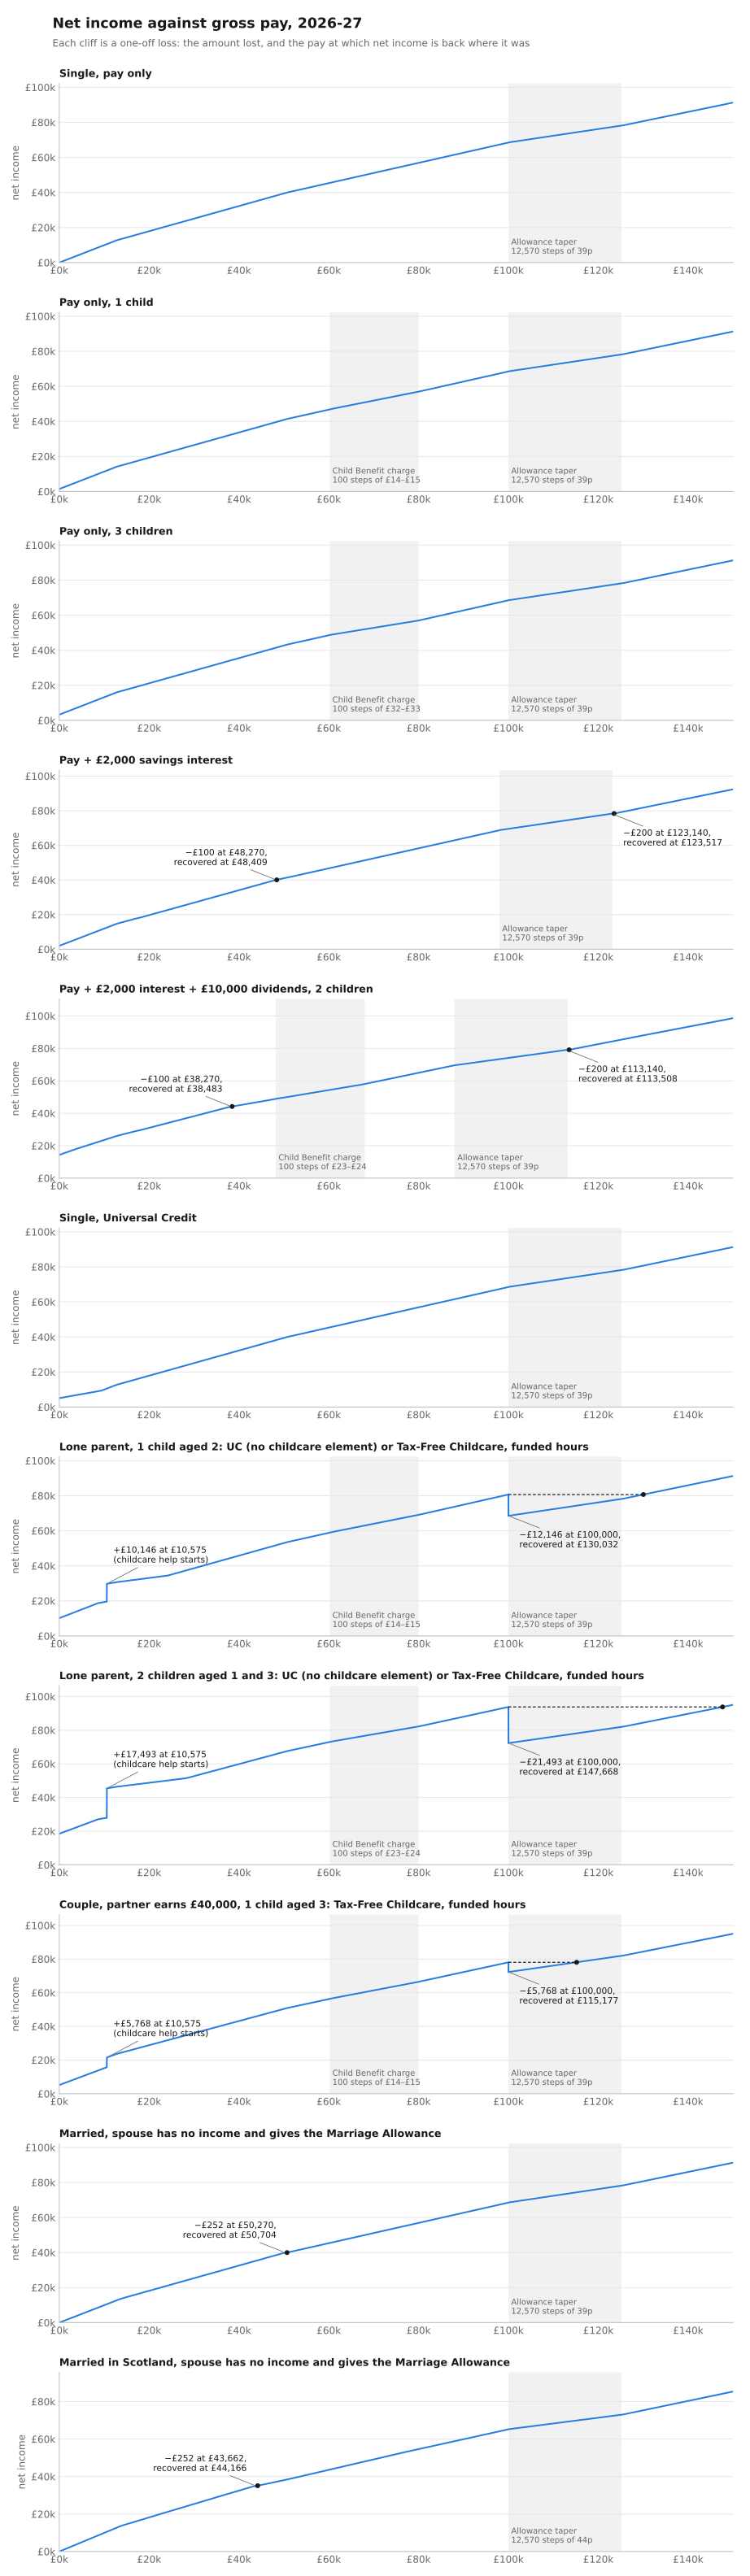

Values plotted in this chart, from the file beside it:
pay_pounds, single, one_child, three_children, savings, mixed, uc_single, uc_one_child, uc_two_children, couple_child_3, ma_receive, ma_receive_scotland
0, 0.00, 1407, 3268, 2000, 14337, 5099, 10153, 18498, 5174, 0.00, 0.00
1000, 1000, 2407, 4268, 3000, 15337, 5549, 11153, 19498, 6174, 1000, 1000
2000, 2000, 3407, 5268, 4000, 16337, 5999, 12153, 20498, 7174, 2000, 2000
3000, 3000, 4407, 6268, 5000, 17337, 6449, 13153, 21498, 8174, 3000, 3000
4000, 4000, 5407, 7268, 6000, 18237, 6899, 14153, 22498, 9174, 4000, 4000
5000, 5000, 6407, 8268, 7000, 19130, 7349, 15153, 23498, 10174, 5000, 5000
6000, 6000, 7407, 9268, 8000, 20022, 7799, 16153, 24498, 11174, 6000, 6000
7000, 7000, 8407, 10268, 9000, 20915, 8249, 17153, 25498, 12174, 7000, 7000
8000, 8000, 9407, 11268, 10000, 21807, 8699, 18153, 26498, 13174, 8000, 8000
9000, 9000, 10407, 12268, 11000, 22700, 9149, 18889, 27234, 14174, 9000, 9000
10000, 10000, 11407, 13268, 12000, 23592, 10000, 19339, 27684, 15174, 10000, 10000
11000, 11000, 12407, 14268, 13000, 24485, 11000, 29935, 45628, 21942, 11000, 11000
12000, 12000, 13407, 15268, 14000, 25377, 12000, 30385, 46078, 22942, 12000, 12000
13000, 12880, 14286, 16148, 14880, 26196, 12880, 30780, 46474, 23822, 12966, 12966
14000, 13600, 15006, 16868, 15600, 26916, 13600, 31104, 46798, 24542, 13852, 13866
15000, 14320, 15726, 17588, 16320, 27636, 14320, 31428, 47122, 25262, 14572, 14596
16000, 15040, 16446, 18308, 17040, 28356, 15040, 31752, 47446, 25982, 15292, 15326
17000, 15760, 17166, 19028, 17674, 28990, 15760, 32076, 47770, 26702, 16012, 16051
18000, 16480, 17886, 19748, 18280, 29596, 16480, 32400, 48094, 27422, 16732, 16771
19000, 17200, 18606, 20468, 19000, 30316, 17200, 32724, 48418, 28142, 17452, 17491
20000, 17920, 19326, 21188, 19720, 31036, 17920, 33048, 48742, 28862, 18172, 18211
21000, 18640, 20046, 21908, 20440, 31756, 18640, 33372, 49066, 29582, 18892, 18931
22000, 19360, 20766, 22628, 21160, 32476, 19360, 33696, 49390, 30302, 19612, 19651
23000, 20080, 21486, 23348, 21880, 33196, 20080, 34020, 49714, 31022, 20332, 20371
24000, 20800, 22206, 24068, 22600, 33916, 20800, 34352, 50038, 31742, 21052, 21091
25000, 21520, 22926, 24788, 23320, 34636, 21520, 35072, 50362, 32462, 21772, 21811
26000, 22240, 23646, 25508, 24040, 35356, 22240, 35792, 50686, 33182, 22492, 22531
27000, 22960, 24366, 26228, 24760, 36076, 22960, 36512, 51010, 33902, 23212, 23251
28000, 23680, 25086, 26948, 25480, 36796, 23680, 37232, 51334, 34622, 23932, 23971
29000, 24400, 25806, 27668, 26200, 37516, 24400, 37952, 51998, 35342, 24652, 24691
30000, 25120, 26526, 28388, 26920, 38236, 25120, 38672, 52718, 36062, 25372, 25407
31000, 25840, 27246, 29108, 27640, 38956, 25840, 39392, 53438, 36782, 26092, 26117
32000, 26560, 27966, 29828, 28360, 39676, 26560, 40112, 54158, 37502, 26812, 26827
33000, 27280, 28686, 30548, 29080, 40396, 27280, 40832, 54878, 38222, 27532, 27537
34000, 28000, 29406, 31268, 29800, 41116, 28000, 41552, 55598, 38942, 28252, 28247
35000, 28720, 30126, 31988, 30520, 41836, 28720, 42272, 56318, 39662, 28972, 28957
36000, 29440, 30846, 32708, 31240, 42556, 29440, 42992, 57038, 40382, 29692, 29667
37000, 30160, 31566, 33428, 31960, 43276, 30160, 43712, 57758, 41102, 30412, 30377
38000, 30880, 32286, 34148, 32680, 43996, 30880, 44432, 58478, 41822, 31132, 31087
39000, 31600, 33006, 34868, 33400, 44433, 31600, 45152, 59198, 42542, 31852, 31797
40000, 32320, 33726, 35588, 34120, 44903, 32320, 45872, 59918, 43262, 32572, 32507
41000, 33040, 34446, 36308, 34840, 45373, 33040, 46592, 60638, 43982, 33292, 33217
42000, 33760, 35166, 37028, 35560, 45843, 33760, 47312, 61358, 44702, 34012, 33927
43000, 34480, 35886, 37748, 36280, 46313, 34480, 48032, 62078, 45422, 34732, 34637
44000, 35200, 36606, 38468, 37000, 46783, 35200, 48752, 62798, 46142, 35452, 35024
45000, 35920, 37326, 39188, 37720, 47253, 35920, 49472, 63518, 46862, 36172, 35524
46000, 36640, 38046, 39908, 38440, 47723, 36640, 50192, 64238, 47582, 36892, 36024
47000, 37360, 38766, 40628, 39160, 48280, 37360, 50912, 64958, 48302, 37612, 36524
48000, 38080, 39486, 41348, 39880, 48842, 38080, 51632, 65678, 49022, 38332, 37024
49000, 38800, 40206, 42068, 40454, 49279, 38800, 52352, 66398, 49742, 39052, 37524
50000, 39520, 40926, 42788, 40974, 49682, 39520, 53072, 67118, 50462, 39772, 38024
51000, 40137, 41544, 43406, 41537, 50129, 40137, 53690, 67736, 51079, 40137, 38567
52000, 40717, 42124, 43986, 42117, 50592, 40717, 54270, 68316, 51659, 40717, 39127
53000, 41297, 42704, 44566, 42697, 51055, 41297, 54850, 68896, 52239, 41297, 39687
54000, 41877, 43284, 45146, 43277, 51518, 41877, 55430, 69476, 52819, 41877, 40247
55000, 42457, 43864, 45726, 43857, 51982, 42457, 56010, 70056, 53399, 42457, 40807
56000, 43037, 44444, 46306, 44437, 52445, 43037, 56590, 70636, 53979, 43037, 41367
57000, 43617, 45024, 46886, 45017, 52908, 43617, 57170, 71216, 54559, 43617, 41927
58000, 44197, 45604, 47466, 45597, 53371, 44197, 57750, 71796, 55139, 44197, 42487
59000, 44777, 46184, 48046, 46177, 53834, 44777, 58330, 72376, 55719, 44777, 43047
... 91 more rows
